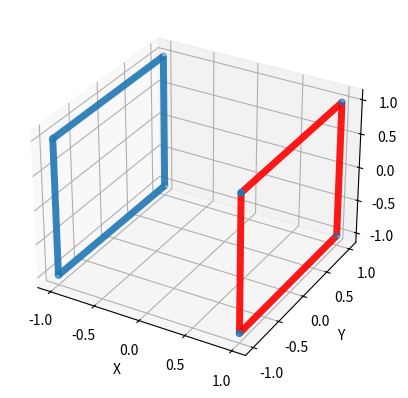
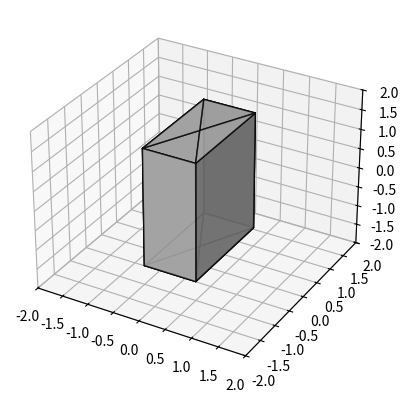
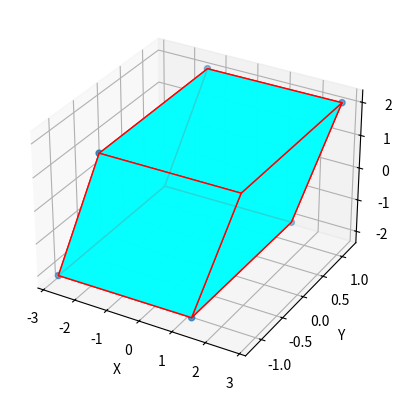
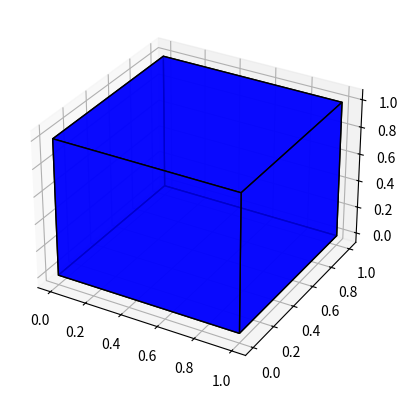
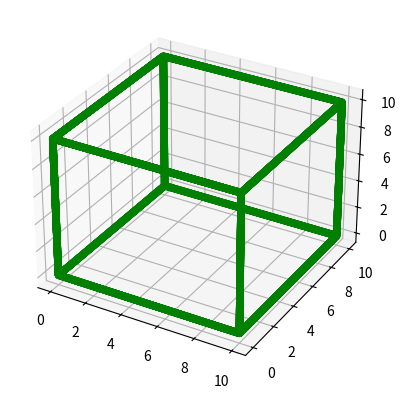
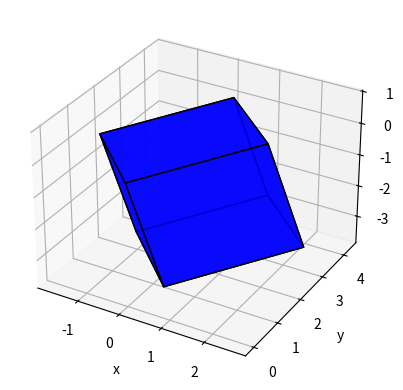

Source code (Python) for these figures, in order: (Note: this script raises an exception after producing the figures.)
%matplotlib

import numpy as np
from mpl_toolkits.mplot3d import Axes3D
import matplotlib.pyplot as plt

points = np.array([[-1, -1, -1],
                      [1, -1, -1 ],
                      [1, 1, -1],
                      [-1, 1, -1],
                      [-1, -1, 1],
                      [1, -1, 1 ],
                      [1, 1, 1],
                      [-1, 1, 1]])

fig = plt.figure()
ax = fig.add_subplot(111, projection='3d')
r = [-1,1]
X, Y = np.meshgrid(r, r)
one = np.ones(4).reshape(2, 2)
#ax.plot_wireframe(X,Y,one, alpha=0.5)
#ax.plot_wireframe(X,Y,-one, alpha=0.5)
#ax.plot_wireframe(X,-one,Y, alpha=0.5)
#ax.plot_wireframe(X,one,Y, alpha=0.5)
ax.plot_wireframe(one,X,Y, alpha=0.9, linewidth=5, color='red')
ax.plot_wireframe(-one,X,Y, alpha=0.9, linewidth=5)
ax.scatter3D(points[:, 0], points[:, 1], points[:, 2])
ax.set_xlabel('X')
ax.set_ylabel('Y')
ax.set_zlabel('Z');

np.meshgrid([-1,1], [-1,1])



import numpy as np
import matplotlib.pyplot as plt
from mpl_toolkits.mplot3d import Axes3D

def get_cube():   
    phi = np.arange(1,10,2)*np.pi/4
    Phi, Theta = np.meshgrid(phi, phi)

    x = np.cos(Phi)*np.sin(Theta)
    y = np.sin(Phi)*np.sin(Theta)
    z = np.cos(Theta)/np.sqrt(2)
    return x,y,z


fig = plt.figure()
ax = fig.add_subplot(111, projection='3d')

a = 1
b = 2
c = 3
x,y,z = get_cube()


ax.plot_surface(x*a, y*b, z*c, color='lightgrey', alpha=0.7, edgecolor='black')
# color, facecolors

ax.set_xlim(-2,2)
ax.set_ylim(-2,2)
ax.set_zlim(-2,2);



import numpy as np
from mpl_toolkits.mplot3d import Axes3D
from mpl_toolkits.mplot3d.art3d import Poly3DCollection, Line3DCollection
import matplotlib.pyplot as plt

points = np.array([[-1, -1, -1],
                  [1, -1, -1 ],
                  [1, 1, -1],
                  [-1, 1, -1],
                  [-1, -1, 1],
                  [1, -1, 1 ],
                  [1, 1, 1],
                  [-1, 1, 1]])

P = [[2.06498904e-01 , -6.30755443e-07 ,  1.07477548e-03],
 [1.61535574e-06 ,  1.18897198e-01 ,  7.85307721e-06],
 [7.08353661e-02 ,  4.48415767e-06 ,  2.05395893e-01]]

Z = np.zeros((8,3))
for i in range(8): Z[i,:] = np.dot(points[i,:],P)
Z = 10.0*Z

fig = plt.figure()
ax = fig.add_subplot(111, projection='3d')

r = [-1,1]

X, Y = np.meshgrid(r, r)
# plot vertices
ax.scatter3D(Z[:, 0], Z[:, 1], Z[:, 2])

# list of sides' polygons of figure
verts = [[Z[0],Z[1],Z[2],Z[3]],
 [Z[4],Z[5],Z[6],Z[7]], 
 [Z[0],Z[1],Z[5],Z[4]], 
 [Z[2],Z[3],Z[7],Z[6]], 
 [Z[1],Z[2],Z[6],Z[5]],
 [Z[4],Z[7],Z[3],Z[0]]]

# plot sides
ax.add_collection3d(Poly3DCollection(verts, 
 facecolors='cyan', linewidths=1, edgecolors='r', alpha=.85))

ax.set_xlabel('X')
ax.set_ylabel('Y')
ax.set_zlabel('Z');



import numpy as np
import matplotlib.pyplot as plt
from mpl_toolkits.mplot3d import Axes3D
from mpl_toolkits.mplot3d.art3d import Poly3DCollection, Line3DCollection

def plot_cube(cube_definition):
    cube_definition_array = [
        np.array(list(item))
        for item in cube_definition
    ]

    points = []
    points += cube_definition_array
    vectors = [
        cube_definition_array[1] - cube_definition_array[0],
        cube_definition_array[2] - cube_definition_array[0],
        cube_definition_array[3] - cube_definition_array[0]
    ]

    points += [cube_definition_array[0] + vectors[0] + vectors[1]]
    points += [cube_definition_array[0] + vectors[0] + vectors[2]]
    points += [cube_definition_array[0] + vectors[1] + vectors[2]]
    points += [cube_definition_array[0] + vectors[0] + vectors[1] + vectors[2]]

    points = np.array(points)

    edges = [
        [points[0], points[3], points[5], points[1]],
        [points[1], points[5], points[7], points[4]],
        [points[4], points[2], points[6], points[7]],
        [points[2], points[6], points[3], points[0]],
        [points[0], points[2], points[4], points[1]],
        [points[3], points[6], points[7], points[5]]
    ]

    fig = plt.figure()
    ax = fig.add_subplot(111, projection='3d')

    faces = Poly3DCollection(edges, linewidths=1, edgecolors='k')
    faces.set_facecolor((0,0,1,0.8))

    ax.add_collection3d(faces)

    # Plot the points themselves to force the scaling of the axes
    ax.scatter(points[:,0], points[:,1], points[:,2], s=0)

    #ax.set_aspect('equal')


cube_definition = [
    (0,0,0), (0,1,0), (1,0,0), (0,0,1)
]
plot_cube(cube_definition)



import matplotlib.pyplot as plt
from mpl_toolkits.mplot3d import Axes3D
import numpy as np


def cube_coordinates(edge_len,step_size):
    X = np.arange(0,edge_len+step_size,step_size)
    Y = np.arange(0,edge_len+step_size,step_size)
    Z = np.arange(0,edge_len+step_size,step_size)
    temp=list()
    for i in range(len(X)):
        temp.append((X[i],0,0))
        temp.append((0,Y[i],0))
        temp.append((0,0,Z[i]))
        temp.append((X[i],edge_len,0))
        temp.append((edge_len,Y[i],0))
        temp.append((0,edge_len,Z[i]))
        temp.append((X[i],edge_len,edge_len))
        temp.append((edge_len,Y[i],edge_len))
        temp.append((edge_len,edge_len,Z[i]))
        temp.append((edge_len,0,Z[i]))
        temp.append((X[i],0,edge_len))
        temp.append((0,Y[i],edge_len))
    return temp


edge_len = 10


A=cube_coordinates(edge_len,0.01)
A=list(set(A))
fig = plt.figure()
ax = fig.add_subplot(111, projection='3d')
A=list(zip(*A))
X,Y,Z=list(A[0]),list(A[1]),list(A[2])
ax.scatter(X,Y,Z,c='g');



import numpy as np
import matplotlib.pyplot as plt
from mpl_toolkits.mplot3d import Axes3D
from mpl_toolkits.mplot3d.art3d import Poly3DCollection, Line3DCollection

def cubify_cube_definition(cube_definition):
    cube_definition_array = [
        np.array(list(item))
        for item in cube_definition
    ]
    start = cube_definition_array[0]
    length_decider_vector = cube_definition_array[1] - cube_definition_array[0]   
    length = np.linalg.norm(length_decider_vector)

    rotation_decider_vector = (cube_definition_array[2] - cube_definition_array[0])
    rotation_decider_vector = rotation_decider_vector / np.linalg.norm(rotation_decider_vector) * length

    orthogonal_vector = np.cross(length_decider_vector, rotation_decider_vector)
    orthogonal_vector = orthogonal_vector / np.linalg.norm(orthogonal_vector) * length

    orthogonal_length_decider_vector = np.cross(rotation_decider_vector, orthogonal_vector)
    orthogonal_length_decider_vector = (
        orthogonal_length_decider_vector / np.linalg.norm(orthogonal_length_decider_vector) * length)

    final_points = [
        tuple(start),
        tuple(start + orthogonal_length_decider_vector),
        tuple(start + rotation_decider_vector),
        tuple(start + orthogonal_vector)        
    ]

    return final_points


def cube_vertices(cube_definition):
    cube_definition_array = [
        np.array(list(item))
        for item in cube_definition
    ]

    points = []
    points += cube_definition_array
    vectors = [
        cube_definition_array[1] - cube_definition_array[0],
        cube_definition_array[2] - cube_definition_array[0],
        cube_definition_array[3] - cube_definition_array[0]
    ]

    points += [cube_definition_array[0] + vectors[0] + vectors[1]]
    points += [cube_definition_array[0] + vectors[0] + vectors[2]]
    points += [cube_definition_array[0] + vectors[1] + vectors[2]]
    points += [cube_definition_array[0] + vectors[0] + vectors[1] + vectors[2]]

    points = np.array(points)

    return points


def get_bounding_box(points): 
    x_min = np.min(points[:,0])
    x_max = np.max(points[:,0])
    y_min = np.min(points[:,1])
    y_max = np.max(points[:,1])
    z_min = np.min(points[:,2])
    z_max = np.max(points[:,2])

    max_range = np.array(
        [x_max-x_min, y_max-y_min, z_max-z_min]).max() / 2.0

    mid_x = (x_max+x_min) * 0.5
    mid_y = (y_max+y_min) * 0.5
    mid_z = (z_max+z_min) * 0.5

    return [
        [mid_x - max_range, mid_x + max_range],
        [mid_y - max_range, mid_y + max_range],
        [mid_z - max_range, mid_z + max_range]
    ]


def plot_cube(cube_definition):
    points = cube_vertices(cube_definition)

    edges = [
        [points[0], points[3], points[5], points[1]],
        [points[1], points[5], points[7], points[4]],
        [points[4], points[2], points[6], points[7]],
        [points[2], points[6], points[3], points[0]],
        [points[0], points[2], points[4], points[1]],
        [points[3], points[6], points[7], points[5]]
    ]

    fig = plt.figure()
    ax = fig.add_subplot(111, projection='3d')

    faces = Poly3DCollection(edges, linewidths=1, edgecolors='k')
    faces.set_facecolor((0,0,1,0.8))

    ax.add_collection3d(faces)

    bounding_box = get_bounding_box(points)

    ax.set_xlim(bounding_box[0])
    ax.set_ylim(bounding_box[1])
    ax.set_zlim(bounding_box[2])

    ax.set_xlabel('x')
    ax.set_ylabel('y')
    ax.set_zlabel('z')
    #ax.set_aspect('equal')


cube_definition = cubify_cube_definition([(0,0,0), (0,3,0), (1,1,0.3)])
plot_cube(cube_definition)



from mpl_toolkits.mplot3d import Axes3D
from mpl_toolkits.mplot3d.art3d import Poly3DCollection
import numpy as np
import matplotlib.pyplot as plt

def cuboid_data2(o, size=(1,1,1)):
    X = [[[0, 1, 0], [0, 0, 0], [1, 0, 0], [1, 1, 0]],
         [[0, 0, 0], [0, 0, 1], [1, 0, 1], [1, 0, 0]],
         [[1, 0, 1], [1, 0, 0], [1, 1, 0], [1, 1, 1]],
         [[0, 0, 1], [0, 0, 0], [0, 1, 0], [0, 1, 1]],
         [[0, 1, 0], [0, 1, 1], [1, 1, 1], [1, 1, 0]],
         [[0, 1, 1], [0, 0, 1], [1, 0, 1], [1, 1, 1]]]
    X = np.array(X).astype(float)
    for i in range(3):
        X[:,:,i] *= size[i]
    X += np.array(o)
    return X

def plotCubeAt2(positions,sizes=None,colors=None, **kwargs):
    if not isinstance(colors,(list,np.ndarray)): colors=["C0"]*len(positions)
    if not isinstance(sizes,(list,np.ndarray)): sizes=[(1,1,1)]*len(positions)
    g = []
    for p,s,c in zip(positions,sizes,colors):
        g.append( cuboid_data2(p, size=s) )
    return Poly3DCollection(np.concatenate(g),  
                            facecolors=np.repeat(colors,6), **kwargs)


positions = [(-3,5,-2),(1,7,1)]
sizes = [(4,5,3), (3,3,7)]
colors = ["crimson","limegreen"]

fig = plt.figure()
ax = fig.gca(projection='3d')
#ax.set_aspect('equal')

pc = plotCubeAt2(positions,sizes,colors=colors, edgecolor="k")
ax.add_collection3d(pc)    

ax.set_xlim([-4,6])
ax.set_ylim([4,13])
ax.set_zlim([-3,9]);



from mpl_toolkits.mplot3d import Axes3D
import numpy as np
import matplotlib.pyplot as plt

def cuboid_data(o, size=(1,1,1)):
    # code taken from
    # https://stackoverflow.com/a/35978146/4124317
    # suppose axis direction: x: to left; y: to inside; z: to upper
    # get the length, width, and height
    l, w, h = size
    x = [[o[0], o[0] + l, o[0] + l, o[0], o[0]],  
         [o[0], o[0] + l, o[0] + l, o[0], o[0]],  
         [o[0], o[0] + l, o[0] + l, o[0], o[0]],  
         [o[0], o[0] + l, o[0] + l, o[0], o[0]]]  
    y = [[o[1], o[1], o[1] + w, o[1] + w, o[1]],  
         [o[1], o[1], o[1] + w, o[1] + w, o[1]],  
         [o[1], o[1], o[1], o[1], o[1]],          
         [o[1] + w, o[1] + w, o[1] + w, o[1] + w, o[1] + w]]   
    z = [[o[2], o[2], o[2], o[2], o[2]],                       
         [o[2] + h, o[2] + h, o[2] + h, o[2] + h, o[2] + h],   
         [o[2], o[2], o[2] + h, o[2] + h, o[2]],               
         [o[2], o[2], o[2] + h, o[2] + h, o[2]]]               
    return np.array(x), np.array(y), np.array(z)

def plotCubeAt(pos=(0,0,0), size=(1,1,1), ax=None,**kwargs):
    # Plotting a cube element at position pos
    if ax !=None:
        X, Y, Z = cuboid_data( pos, size )
        ax.plot_surface(X, Y, Z, rstride=1, cstride=1, **kwargs)

positions = [(-3,5,-2),(1,7,1)]
sizes = [(4,5,3), (3,3,7)]
colors = ["crimson","limegreen"]


fig = plt.figure()
ax = fig.gca(projection='3d')
#ax.set_aspect('equal')

for p,s,c in zip(positions,sizes,colors):
    plotCubeAt(pos=p, size=s, ax=ax, color=c, alpha=0.8, edgecolor='blue')



